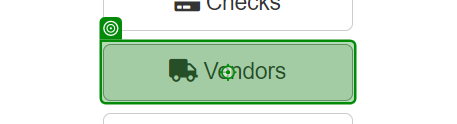
Task: GFT Technical Evaluation
Workflow: sq_Download_VendorsList

Step 1: hover over the button '*Vendors' in window 'ACME System 1 - Dashboard' (chrome.exe)

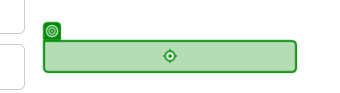
Step 2: click on the link 'Download Vendor List' in window 'ACME System 1 - Dashboard' (chrome.exe)
